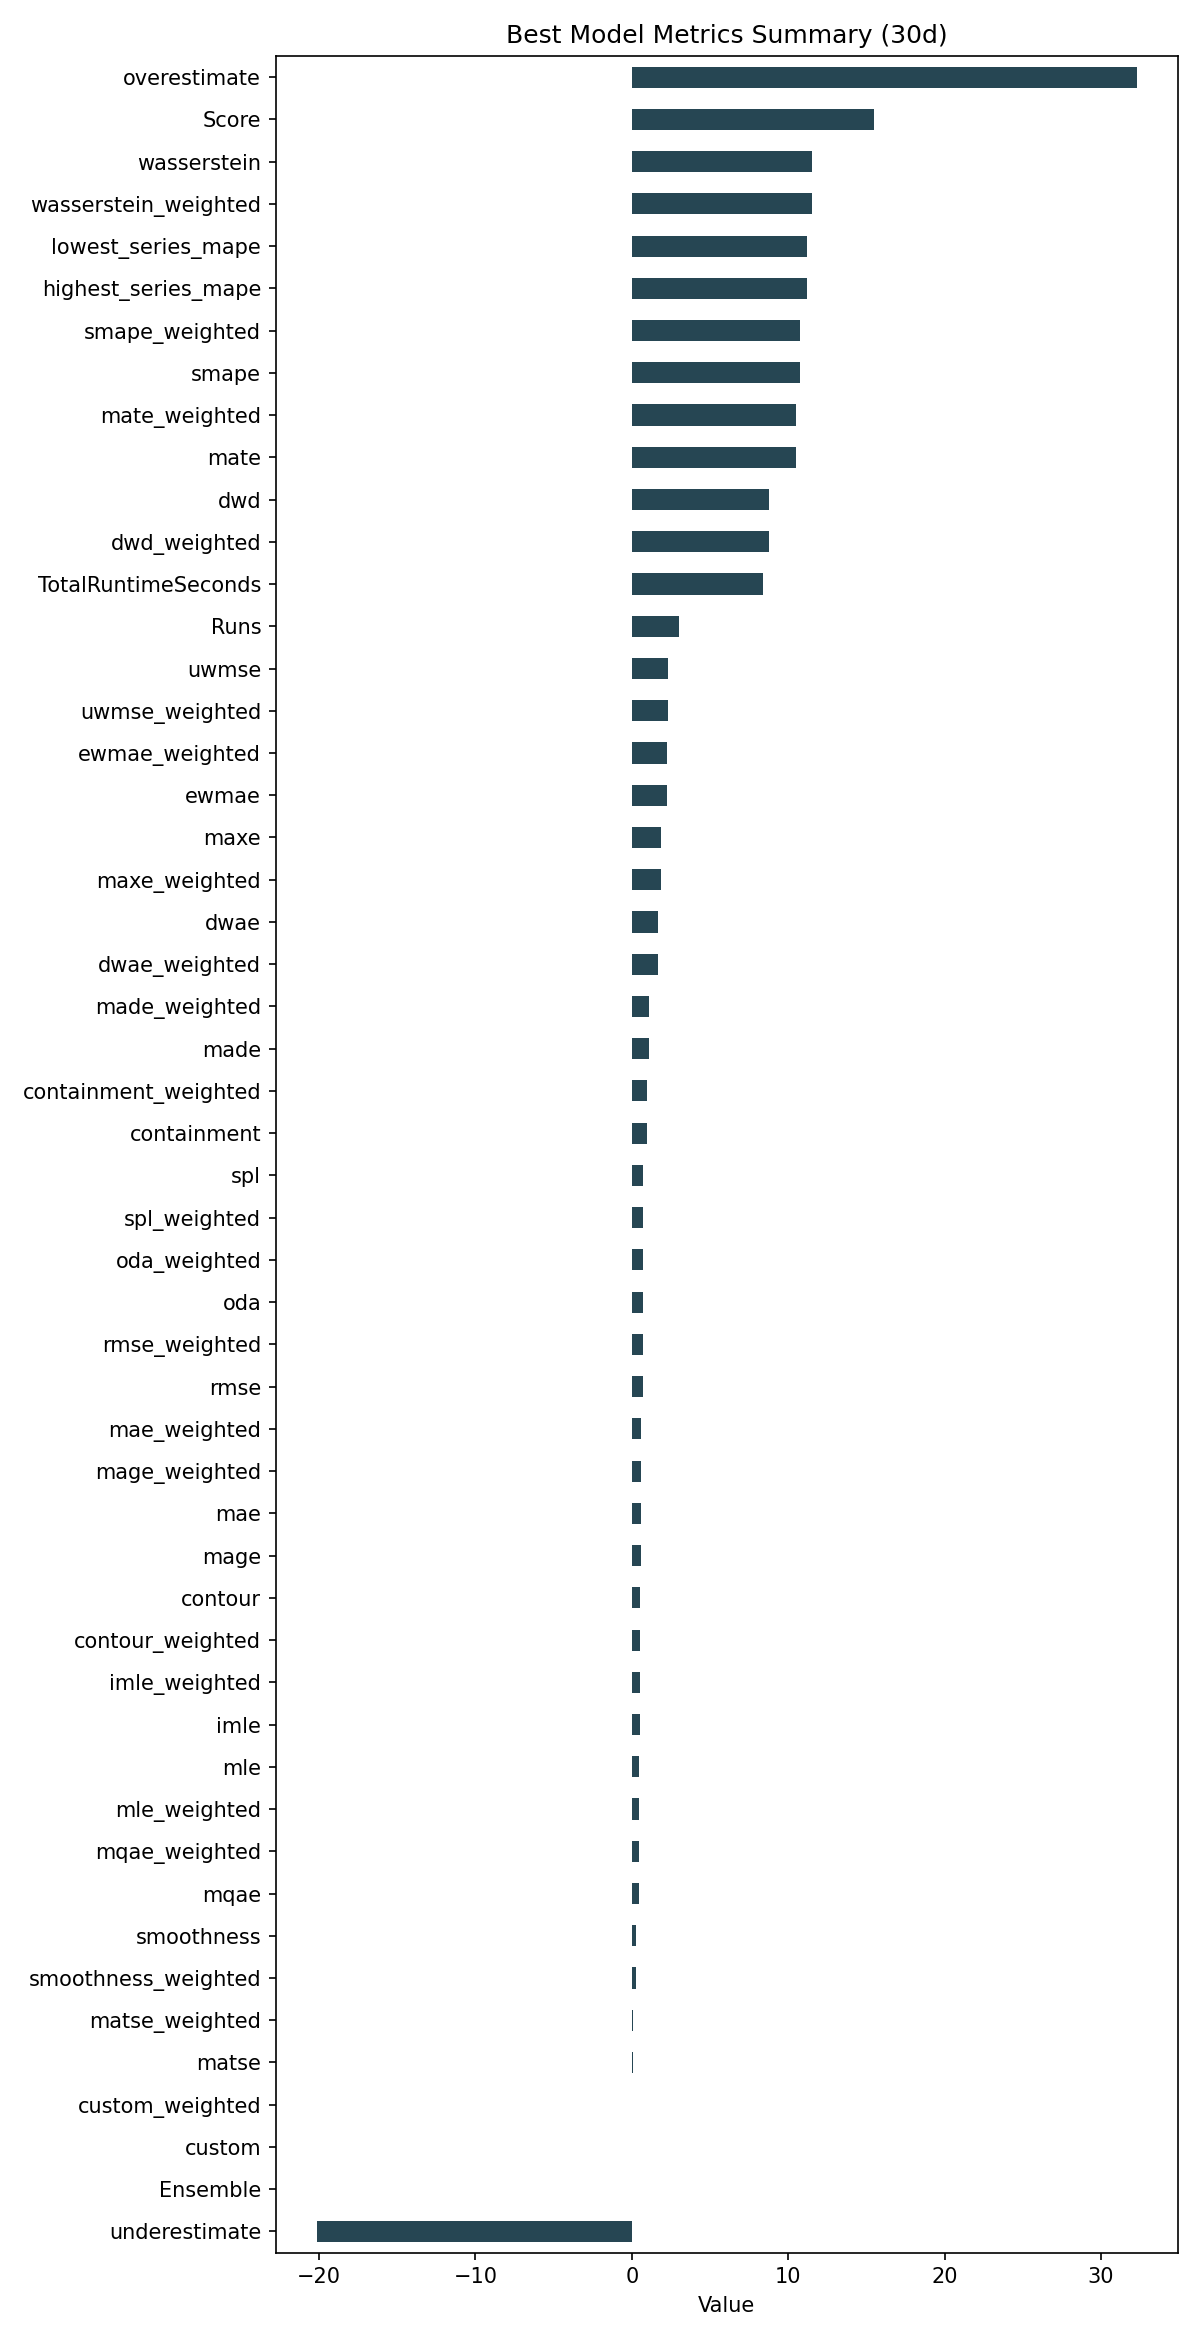

Data behind this chart, as committed beside it:
ID, Model, ModelParameters, TransformationParameters, Ensemble, Runs, smape, mae, rmse, made, mage, custom, underestimate, mle, overestimate, imle, spl, containment, contour, maxe, oda, dwae, mqae, ewmae
99e0f4fe01bf18729971736aaf94468a, ARIMA, {"p": 4, "d": 0, "q": 12, "regression_ty…, {"fillna": "zero", "transformations": {"…, 0, 3, 10.76, 0.5823, 0.6997, 1.123, 0.5823, 0.0, -20.15, 0.4823, 32.26, 0.5283, 0.7233, 0.9889, 0.5444, 1.857, 0.7111, 1.64, 0.4562, 2.236
